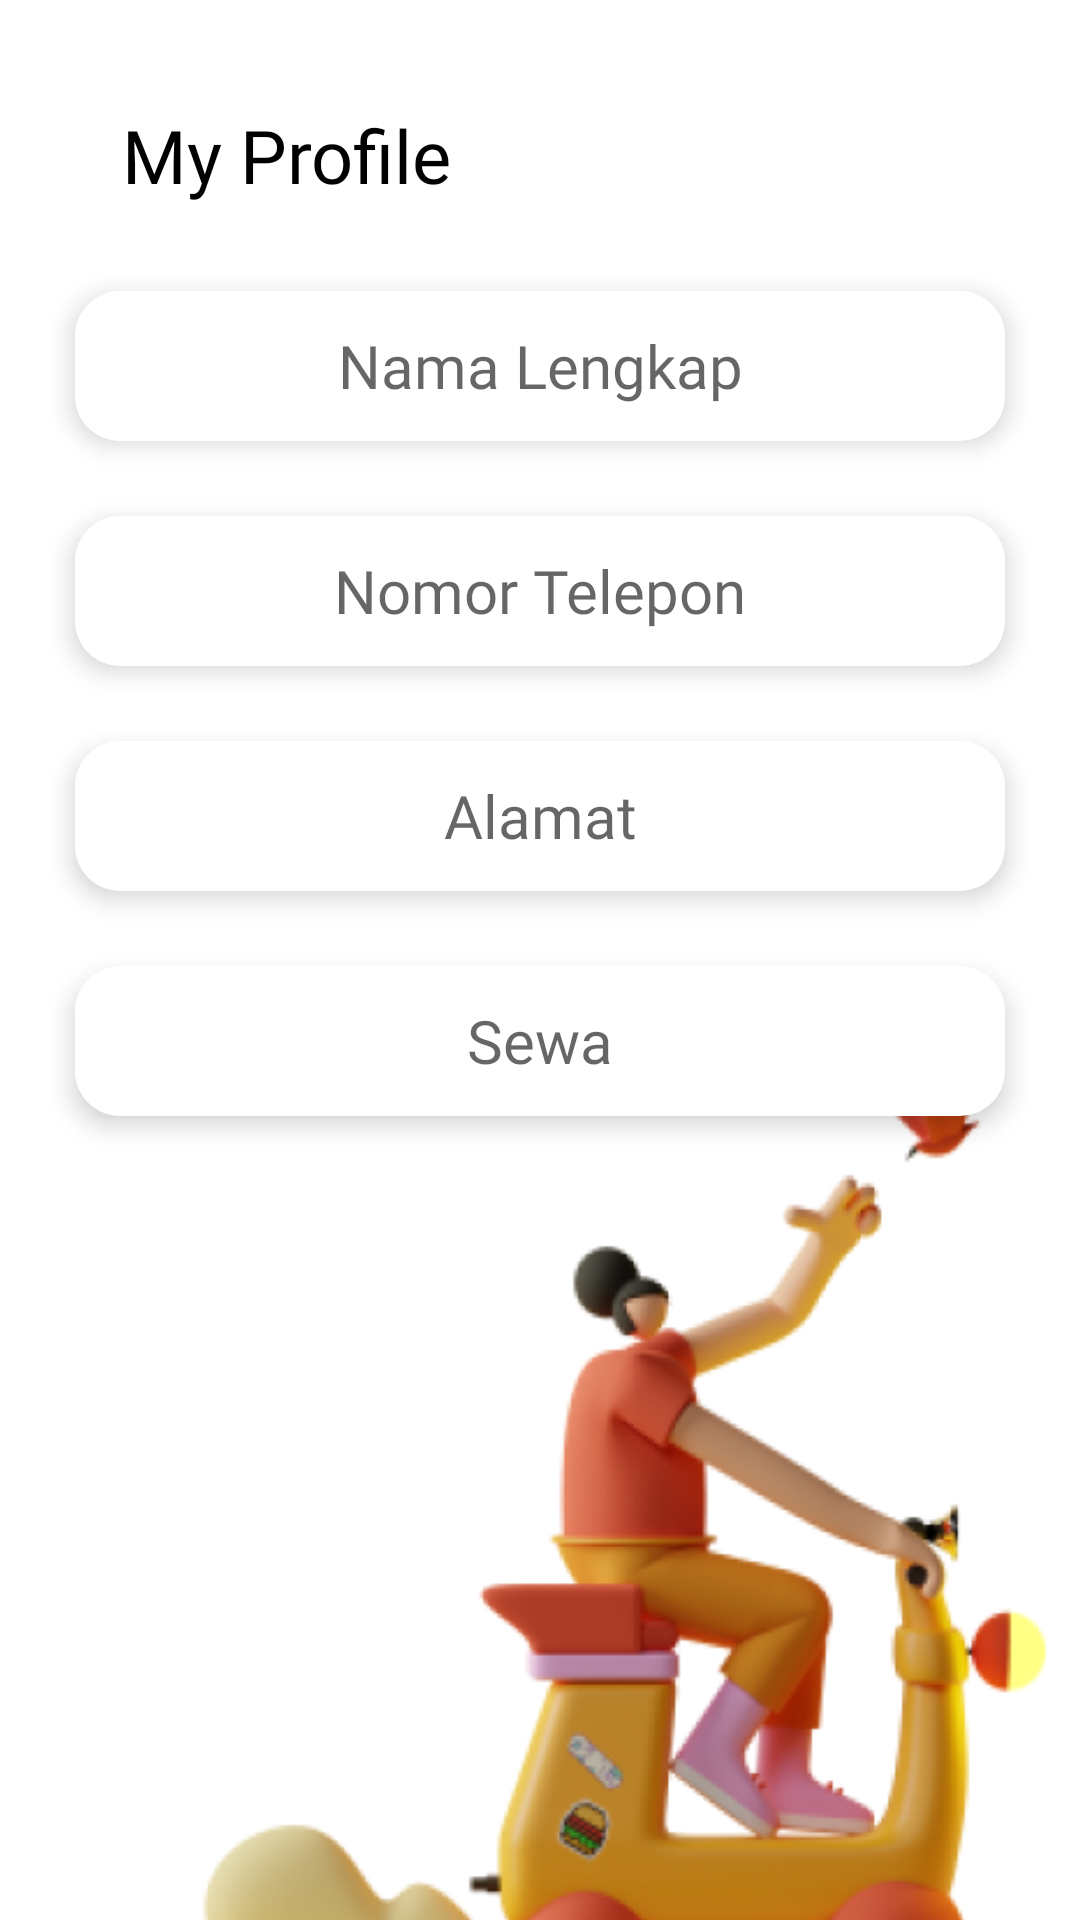

Reconstruct the res/layout file that produces this screen, plus the resources it refers to.
<!-- AndroidManifest.xml: application theme Theme.Sewain -->
<!-- res/layout/fragment_profile.xml -->
<?xml version="1.0" encoding="utf-8"?>
<androidx.constraintlayout.widget.ConstraintLayout xmlns:android="http://schemas.android.com/apk/res/android"
    xmlns:app="http://schemas.android.com/apk/res-auto"
    xmlns:tools="http://schemas.android.com/tools"
    android:layout_width="match_parent"
    android:layout_height="match_parent"
    android:background="@drawable/bg2"
    tools:context=".ProfileFragment">

    <ImageView
        android:id="@+id/chevron"
        android:layout_width="wrap_content"
        android:layout_height="wrap_content"
        android:layout_marginTop="30dp"
        android:src="@drawable/chevronleft"
        app:layout_constraintEnd_toEndOf="parent"
        app:layout_constraintHorizontal_bias="0.108"
        app:layout_constraintStart_toStartOf="parent"
        app:layout_constraintTop_toTopOf="parent" />

    <TextView
        android:id="@+id/textTitle"
        android:layout_width="153dp"
        android:layout_height="47dp"
        android:layout_marginTop="5dp"
        android:fontFamily="@font/poppins_medium"
        android:text="My Profile"
        android:textColor="@color/black"
        android:textSize="12pt"
        app:layout_constraintEnd_toEndOf="parent"
        app:layout_constraintHorizontal_bias="0.197"
        app:layout_constraintStart_toStartOf="parent"
        app:layout_constraintTop_toBottomOf="@id/chevron" />

    <TextView
        android:id="@+id/textViewName"
        android:layout_width="310dp"
        android:layout_height="50dp"
        android:layout_marginTop="15dp"
        android:background="@drawable/form_bg2"
        android:elevation="5dp"
        android:fontFamily="@font/poppins_medium"
        android:gravity="center"
        android:hint="Nama Lengkap"
        android:textColor="#FA4A0C"
        android:textSize="20sp"
        app:layout_constraintEnd_toEndOf="parent"
        app:layout_constraintHorizontal_bias="0.503"
        app:layout_constraintStart_toStartOf="parent"
        app:layout_constraintTop_toBottomOf="@id/textTitle"
        tools:text="Memoreza" />

    <TextView
        android:id="@+id/textViewName2"
        android:layout_width="310dp"
        android:layout_height="50dp"
        android:layout_marginTop="25dp"
        android:background="@drawable/form_bg2"
        android:elevation="5dp"
        android:fontFamily="@font/poppins_medium"
        android:gravity="center"
        android:hint="Nomor Telepon"
        android:textColor="#FA4A0C"
        android:textSize="20sp"
        app:layout_constraintEnd_toEndOf="parent"
        app:layout_constraintStart_toStartOf="parent"
        app:layout_constraintTop_toBottomOf="@+id/textViewName"
        tools:text="085736041408" />

    <TextView
        android:id="@+id/textViewName3"
        android:layout_width="310dp"
        android:layout_height="50dp"
        android:layout_marginTop="25dp"
        android:background="@drawable/form_bg2"
        android:elevation="5dp"
        android:fontFamily="@font/poppins_medium"
        android:gravity="center"
        android:hint="Alamat"
        android:textColor="#FA4A0C"
        android:textSize="20sp"
        app:layout_constraintEnd_toEndOf="parent"
        app:layout_constraintStart_toStartOf="parent"
        app:layout_constraintTop_toBottomOf="@+id/textViewName2"
        tools:text="Kota Malang" />

    <TextView
        android:id="@+id/textViewName4"
        android:layout_width="310dp"
        android:layout_height="50dp"
        android:layout_marginTop="25dp"
        android:background="@drawable/form_bg2"
        android:elevation="5dp"
        android:fontFamily="@font/poppins_medium"
        android:gravity="center"
        android:hint="Sewa"
        android:textColor="#FA4A0C"
        android:textSize="20sp"
        app:layout_constraintEnd_toEndOf="parent"
        app:layout_constraintStart_toStartOf="parent"
        app:layout_constraintTop_toBottomOf="@+id/textViewName3"
        tools:text="Camera DSLR" />


    <ViewFlipper
        android:layout_width="match_parent"
        android:layout_height="wrap_content"
        android:layout_marginTop="340dp"
        android:autoStart="true"
        android:flipInterval="1500"
        android:inAnimation="@android:anim/slide_in_left"
        android:outAnimation="@android:anim/slide_out_right"
        app:layout_constraintStart_toStartOf="parent"
        app:layout_constraintEnd_toEndOf="parent"
        app:layout_constraintTop_toTopOf="parent">



        <ImageView
            android:layout_width="314dp"
            android:layout_height="334dp"
            android:layout_marginStart="60dp"
            android:background="@drawable/icon3" />

        <TextView
            android:layout_width="wrap_content"
            android:layout_height="wrap_content"
            android:text="@string/pesan"
            android:layout_marginTop="150dp"
            android:layout_gravity="center_horizontal"
            android:fontFamily="@font/poppins_medium"
            android:textColor="#F2F2F2"
            android:textSize="10pt"/>

    </ViewFlipper>



</androidx.constraintlayout.widget.ConstraintLayout>
<!-- resources referenced by this layout -->
<resources>
  <color name="black">#FF000000</color>
  <!-- drawable form_bg2 (drawable) -->
  <?xml version="1.0" encoding="utf-8"?>
  <shape xmlns:android="http://schemas.android.com/apk/res/android">
  
      <corners android:radius="15dp"/>
  
      <solid android:width="2dp"
          android:color="#FFFFFF"/>
  
  </shape>
  <!-- drawable icon3: png bitmap (drawable, 83901 bytes) -->
  <string name="pesan">Sedang diproses . . . </string>
  <style name="Theme.Sewain" parent="Theme.MaterialComponents.Light.NoActionBar">
          <item name="windowActionBar">false</item>
          <item name="windowNoTitle">true</item>
          
          <item name="colorPrimary">@color/purple_500</item>
          <item name="colorPrimaryVariant">@color/purple_700</item>
          <item name="colorOnPrimary">@color/white</item>
          
          <item name="colorSecondary">@color/teal_200</item>
          <item name="colorSecondaryVariant">@color/teal_700</item>
          <item name="colorOnSecondary">@color/black</item>
          
          <item name="android:statusBarColor" tools:targetApi="l">?attr/colorPrimaryVariant</item>
          
      </style>
  <color name="purple_500">#FA4A0C</color>
  <color name="purple_700">#D6D6D6</color>
  <color name="white">#FFFFFFFF</color>
  <color name="teal_200">#F2F2F2</color>
  <color name="teal_700">#FF018786</color>
</resources>
